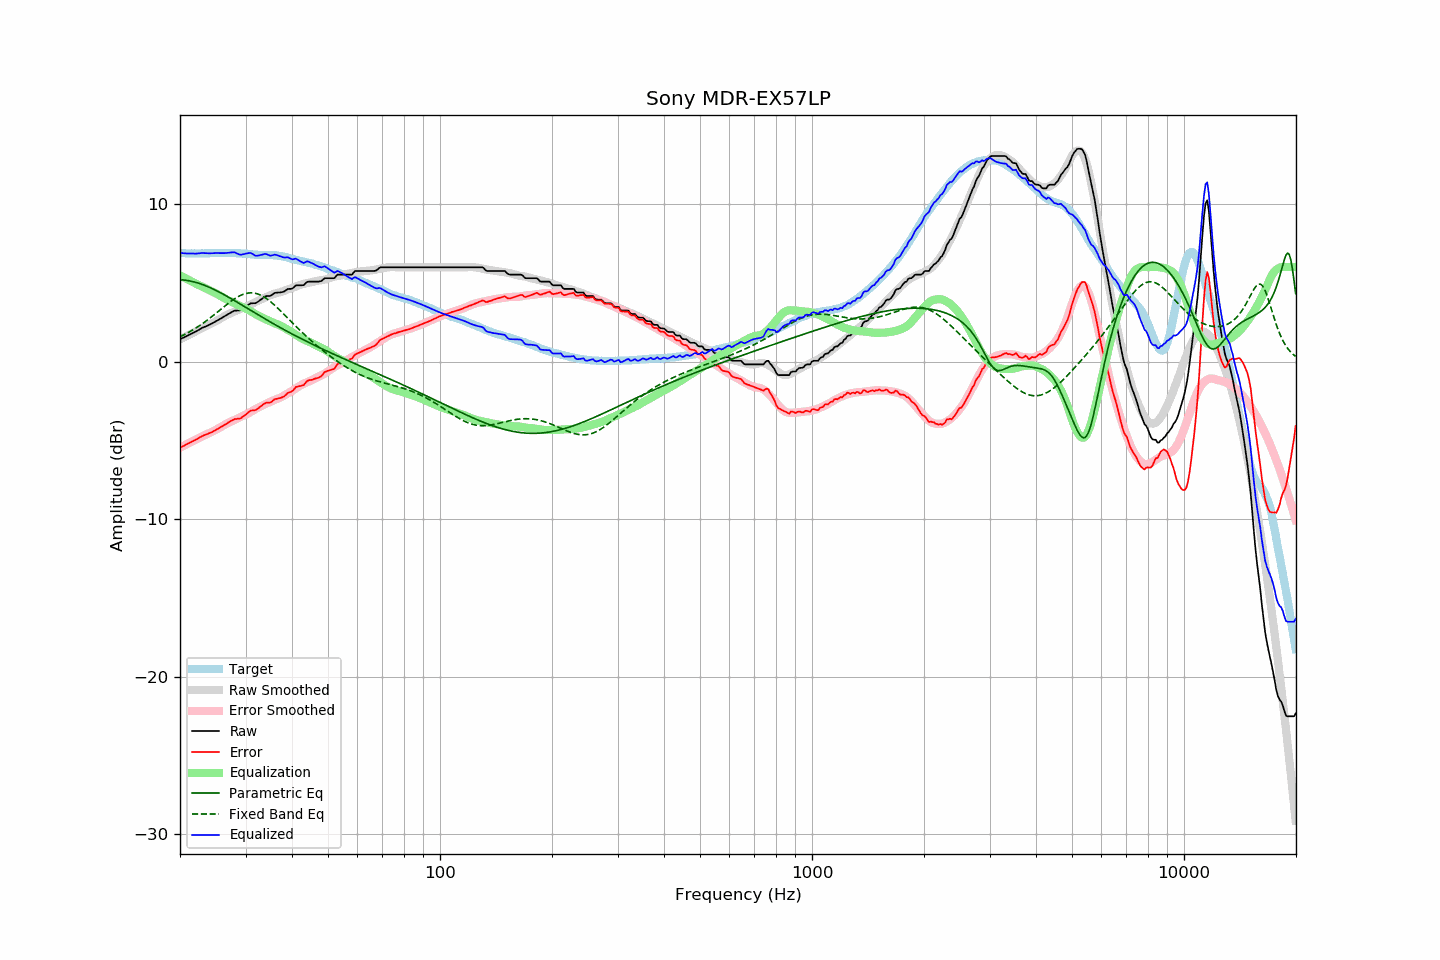

The data file committed next to this chart (first rows):
frequency, raw, error, smoothed, error_smoothed, equalization, parametric_eq, fixed_band_eq, equalized_raw, equalized_smoothed, target
20.00, 1.42, -5.47, 1.41, -5.47, 5.47, 5.19, 1.57, 6.90, 6.88, 6.89
20.20, 1.47, -5.41, 1.46, -5.42, 5.42, 5.19, 1.62, 6.89, 6.88, 6.88
20.40, 1.51, -5.37, 1.51, -5.36, 5.36, 5.18, 1.67, 6.87, 6.88, 6.88
20.61, 1.56, -5.32, 1.56, -5.31, 5.31, 5.17, 1.73, 6.87, 6.87, 6.88
20.81, 1.61, -5.25, 1.61, -5.25, 5.25, 5.15, 1.78, 6.87, 6.87, 6.86
21.02, 1.65, -5.21, 1.67, -5.20, 5.20, 5.14, 1.83, 6.85, 6.87, 6.86
21.23, 1.71, -5.15, 1.72, -5.15, 5.15, 5.12, 1.89, 6.86, 6.86, 6.86
21.44, 1.76, -5.11, 1.77, -5.09, 5.09, 5.10, 1.95, 6.86, 6.86, 6.87
21.66, 1.81, -5.05, 1.82, -5.04, 5.04, 5.07, 2.01, 6.85, 6.86, 6.86
21.87, 1.86, -5.00, 1.87, -4.99, 4.99, 5.05, 2.07, 6.85, 6.86, 6.87
22.09, 1.91, -4.94, 1.92, -4.94, 4.94, 5.02, 2.14, 6.85, 6.86, 6.86
22.31, 1.97, -4.89, 1.97, -4.89, 4.89, 4.99, 2.20, 6.86, 6.86, 6.86
22.54, 2.03, -4.82, 2.02, -4.84, 4.84, 4.96, 2.27, 6.87, 6.86, 6.85
22.76, 2.09, -4.77, 2.07, -4.79, 4.79, 4.92, 2.34, 6.88, 6.86, 6.86
22.99, 2.15, -4.71, 2.13, -4.74, 4.74, 4.89, 2.41, 6.89, 6.86, 6.86
23.22, 2.19, -4.67, 2.18, -4.69, 4.69, 4.85, 2.48, 6.88, 6.87, 6.86
23.45, 2.23, -4.64, 2.23, -4.64, 4.64, 4.81, 2.56, 6.87, 6.87, 6.87
23.69, 2.27, -4.60, 2.28, -4.60, 4.60, 4.77, 2.63, 6.87, 6.87, 6.87
23.92, 2.32, -4.55, 2.33, -4.55, 4.55, 4.72, 2.71, 6.87, 6.88, 6.87
24.16, 2.37, -4.51, 2.38, -4.50, 4.50, 4.68, 2.79, 6.87, 6.88, 6.88
24.40, 2.42, -4.47, 2.43, -4.45, 4.45, 4.63, 2.87, 6.87, 6.88, 6.89
24.65, 2.48, -4.41, 2.49, -4.40, 4.40, 4.58, 2.95, 6.88, 6.89, 6.89
24.89, 2.54, -4.35, 2.54, -4.35, 4.35, 4.53, 3.03, 6.89, 6.89, 6.89
25.14, 2.59, -4.30, 2.60, -4.29, 4.29, 4.48, 3.12, 6.88, 6.89, 6.89
25.39, 2.65, -4.24, 2.66, -4.23, 4.23, 4.43, 3.20, 6.89, 6.89, 6.90
25.65, 2.71, -4.19, 2.72, -4.17, 4.17, 4.38, 3.28, 6.88, 6.89, 6.90
25.91, 2.77, -4.12, 2.78, -4.11, 4.11, 4.32, 3.37, 6.88, 6.89, 6.89
26.16, 2.83, -4.06, 2.84, -4.05, 4.05, 4.27, 3.45, 6.88, 6.89, 6.89
26.43, 2.89, -4.00, 2.90, -3.99, 3.99, 4.21, 3.53, 6.88, 6.89, 6.89
26.69, 2.95, -3.94, 2.95, -3.94, 3.94, 4.15, 3.61, 6.89, 6.89, 6.89
26.96, 3.01, -3.87, 3.00, -3.89, 3.89, 4.10, 3.69, 6.90, 6.89, 6.88
27.23, 3.07, -3.81, 3.04, -3.84, 3.84, 4.04, 3.77, 6.91, 6.89, 6.88
27.50, 3.13, -3.75, 3.09, -3.80, 3.80, 3.98, 3.85, 6.93, 6.88, 6.88
27.77, 3.18, -3.71, 3.13, -3.75, 3.75, 3.92, 3.92, 6.93, 6.88, 6.89
28.05, 3.23, -3.65, 3.18, -3.70, 3.70, 3.86, 3.99, 6.93, 6.88, 6.88
28.33, 3.23, -3.64, 3.22, -3.65, 3.65, 3.80, 4.05, 6.88, 6.87, 6.88
28.62, 3.24, -3.62, 3.27, -3.60, 3.60, 3.74, 4.11, 6.84, 6.87, 6.86
28.90, 3.24, -3.63, 3.32, -3.55, 3.55, 3.68, 4.16, 6.79, 6.86, 6.87
29.19, 3.28, -3.58, 3.36, -3.50, 3.50, 3.62, 4.21, 6.78, 6.86, 6.86
29.48, 3.35, -3.50, 3.40, -3.45, 3.45, 3.56, 4.26, 6.80, 6.85, 6.85
29.78, 3.42, -3.43, 3.44, -3.41, 3.41, 3.50, 4.29, 6.83, 6.84, 6.85
30.08, 3.49, -3.36, 3.48, -3.36, 3.36, 3.43, 4.32, 6.85, 6.84, 6.85
30.38, 3.56, -3.27, 3.52, -3.31, 3.31, 3.37, 4.34, 6.87, 6.83, 6.83
30.68, 3.63, -3.19, 3.56, -3.26, 3.26, 3.31, 4.36, 6.89, 6.82, 6.82
30.99, 3.70, -3.11, 3.61, -3.20, 3.20, 3.25, 4.36, 6.90, 6.81, 6.81
31.30, 3.70, -3.10, 3.67, -3.13, 3.13, 3.19, 4.36, 6.83, 6.80, 6.80
31.61, 3.70, -3.10, 3.73, -3.07, 3.07, 3.13, 4.35, 6.77, 6.80, 6.80
31.93, 3.70, -3.08, 3.78, -3.01, 3.01, 3.07, 4.33, 6.71, 6.79, 6.78
32.24, 3.76, -3.02, 3.83, -2.95, 2.95, 3.01, 4.30, 6.72, 6.78, 6.78
32.57, 3.83, -2.94, 3.88, -2.90, 2.90, 2.94, 4.26, 6.73, 6.78, 6.77
32.89, 3.91, -2.86, 3.93, -2.85, 2.85, 2.88, 4.22, 6.76, 6.78, 6.77
33.22, 3.98, -2.79, 3.97, -2.80, 2.80, 2.82, 4.17, 6.78, 6.77, 6.77
33.55, 4.06, -2.70, 4.02, -2.75, 2.75, 2.76, 4.11, 6.81, 6.77, 6.76
33.89, 4.13, -2.64, 4.07, -2.70, 2.70, 2.70, 4.05, 6.83, 6.77, 6.77
34.23, 4.16, -2.60, 4.11, -2.65, 2.65, 2.64, 3.98, 6.81, 6.77, 6.76
34.57, 4.16, -2.61, 4.16, -2.60, 2.60, 2.58, 3.91, 6.77, 6.76, 6.77
34.92, 4.16, -2.60, 4.20, -2.56, 2.56, 2.52, 3.83, 6.72, 6.76, 6.76
35.27, 4.22, -2.55, 4.24, -2.51, 2.51, 2.47, 3.74, 6.73, 6.76, 6.77
35.62, 4.29, -2.46, 4.28, -2.47, 2.47, 2.41, 3.65, 6.76, 6.75, 6.75
35.97, 4.36, -2.38, 4.32, -2.42, 2.42, 2.35, 3.56, 6.79, 6.74, 6.74
... 635 more rows
